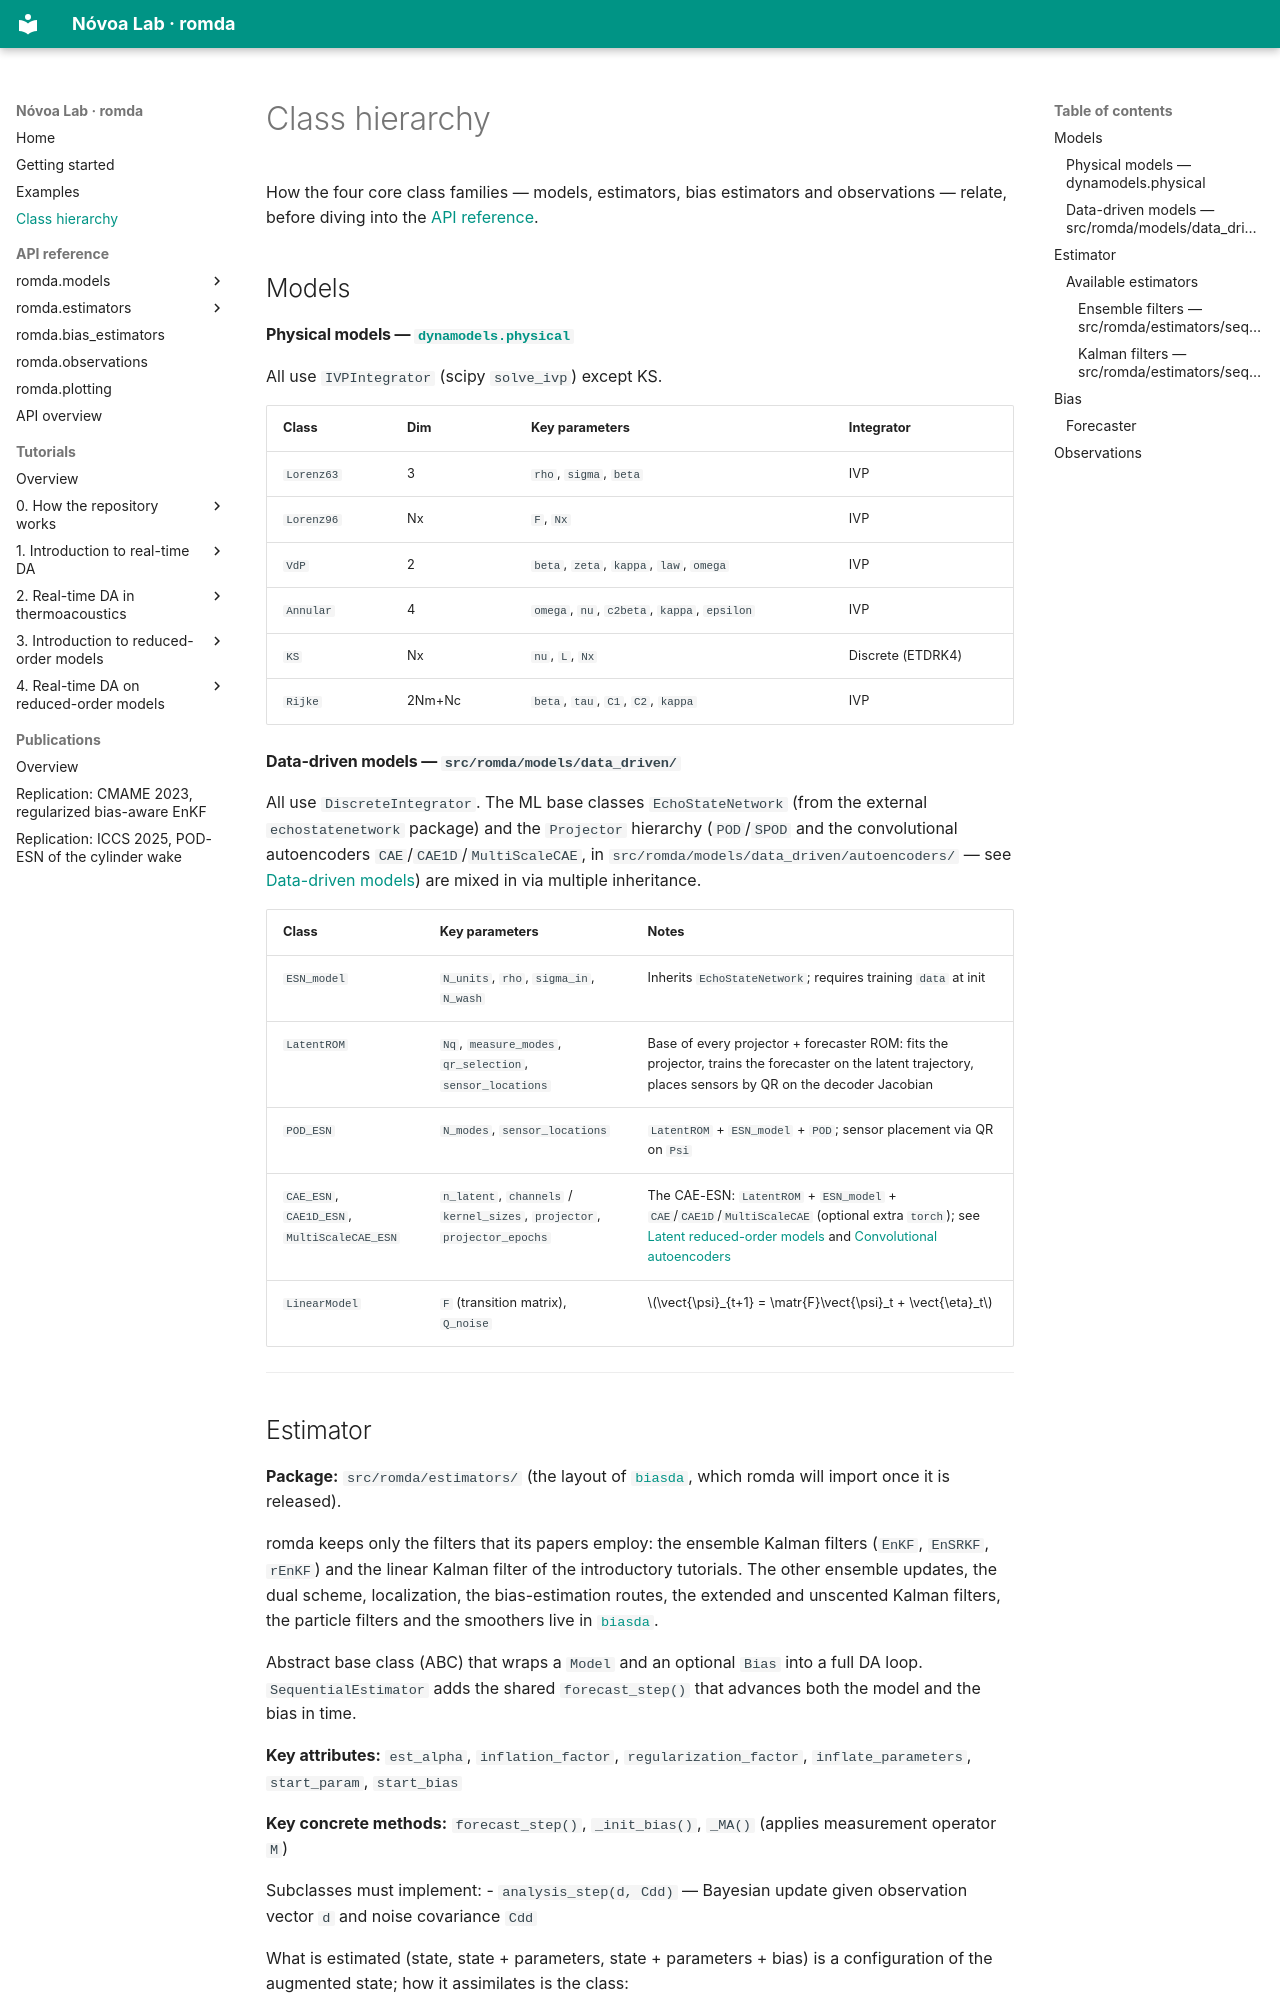

repository: andreanovoa/romda · page: class-hierarchy/index.html · generator: mkdocs

# Class hierarchy

How the four core class families — models, estimators, bias estimators and observations —
relate, before diving into the [API reference](api/index.md).

## Models

#### Physical models — [`dynamodels.physical`](https://andreanovoa.github.io/dynamodels/)

All use `IVPIntegrator` (scipy `solve_ivp`) except KS.

| Class | Dim | Key parameters | Integrator |
|---|---|---|---|
| `Lorenz63` | 3 | `rho`, `sigma`, `beta` | IVP |
| `Lorenz96` | Nx | `F`, `Nx` | IVP |
| `VdP` | 2 | `beta`, `zeta`, `kappa`, `law`, `omega` | IVP |
| `Annular` | 4 | `omega`, `nu`, `c2beta`, `kappa`, `epsilon` | IVP |
| `KS` | Nx | `nu`, `L`, `Nx` | Discrete (ETDRK4) |
| `Rijke` | 2Nm+Nc | `beta`, `tau`, `C1`, `C2`, `kappa` | IVP |

#### Data-driven models — `src/romda/models/data_driven/`

All use `DiscreteIntegrator`. The ML base classes `EchoStateNetwork` (from the external `echostatenetwork` package) and the `Projector` hierarchy (`POD`/`SPOD` and the convolutional autoencoders `CAE`/`CAE1D`/`MultiScaleCAE`, in `src/romda/models/data_driven/autoencoders/` — see [Data-driven models](api/models_data_driven.md)) are mixed in via multiple inheritance.

| Class | Key parameters | Notes |
|---|---|---|
| `ESN_model` | `N_units`, `rho`, `sigma_in`, `N_wash` | Inherits `EchoStateNetwork`; requires training `data` at init |
| `LatentROM` | `Nq`, `measure_modes`, `qr_selection`, `sensor_locations` | Base of every projector + forecaster ROM: fits the projector, trains the forecaster on the latent trajectory, places sensors by QR on the decoder Jacobian |
| `POD_ESN` | `N_modes`, `sensor_locations` | `LatentROM` + `ESN_model` + `POD`; sensor placement via QR on `Psi` |
| `CAE_ESN`, `CAE1D_ESN`, `MultiScaleCAE_ESN` | `n_latent`, `channels` / `kernel_sizes`, `projector`, `projector_epochs` | The CAE-ESN: `LatentROM` + `ESN_model` + `CAE`/`CAE1D`/`MultiScaleCAE` (optional extra `torch`); see [Latent reduced-order models](api/models_data_driven_latent_roms.md) and [Convolutional autoencoders](api/convolutional_autoencoders.md) |
| `LinearModel` | `F` (transition matrix), `Q_noise` | $\vect{\psi}_{t+1} = \matr{F}\vect{\psi}_t + \vect{\eta}_t$ |


---
